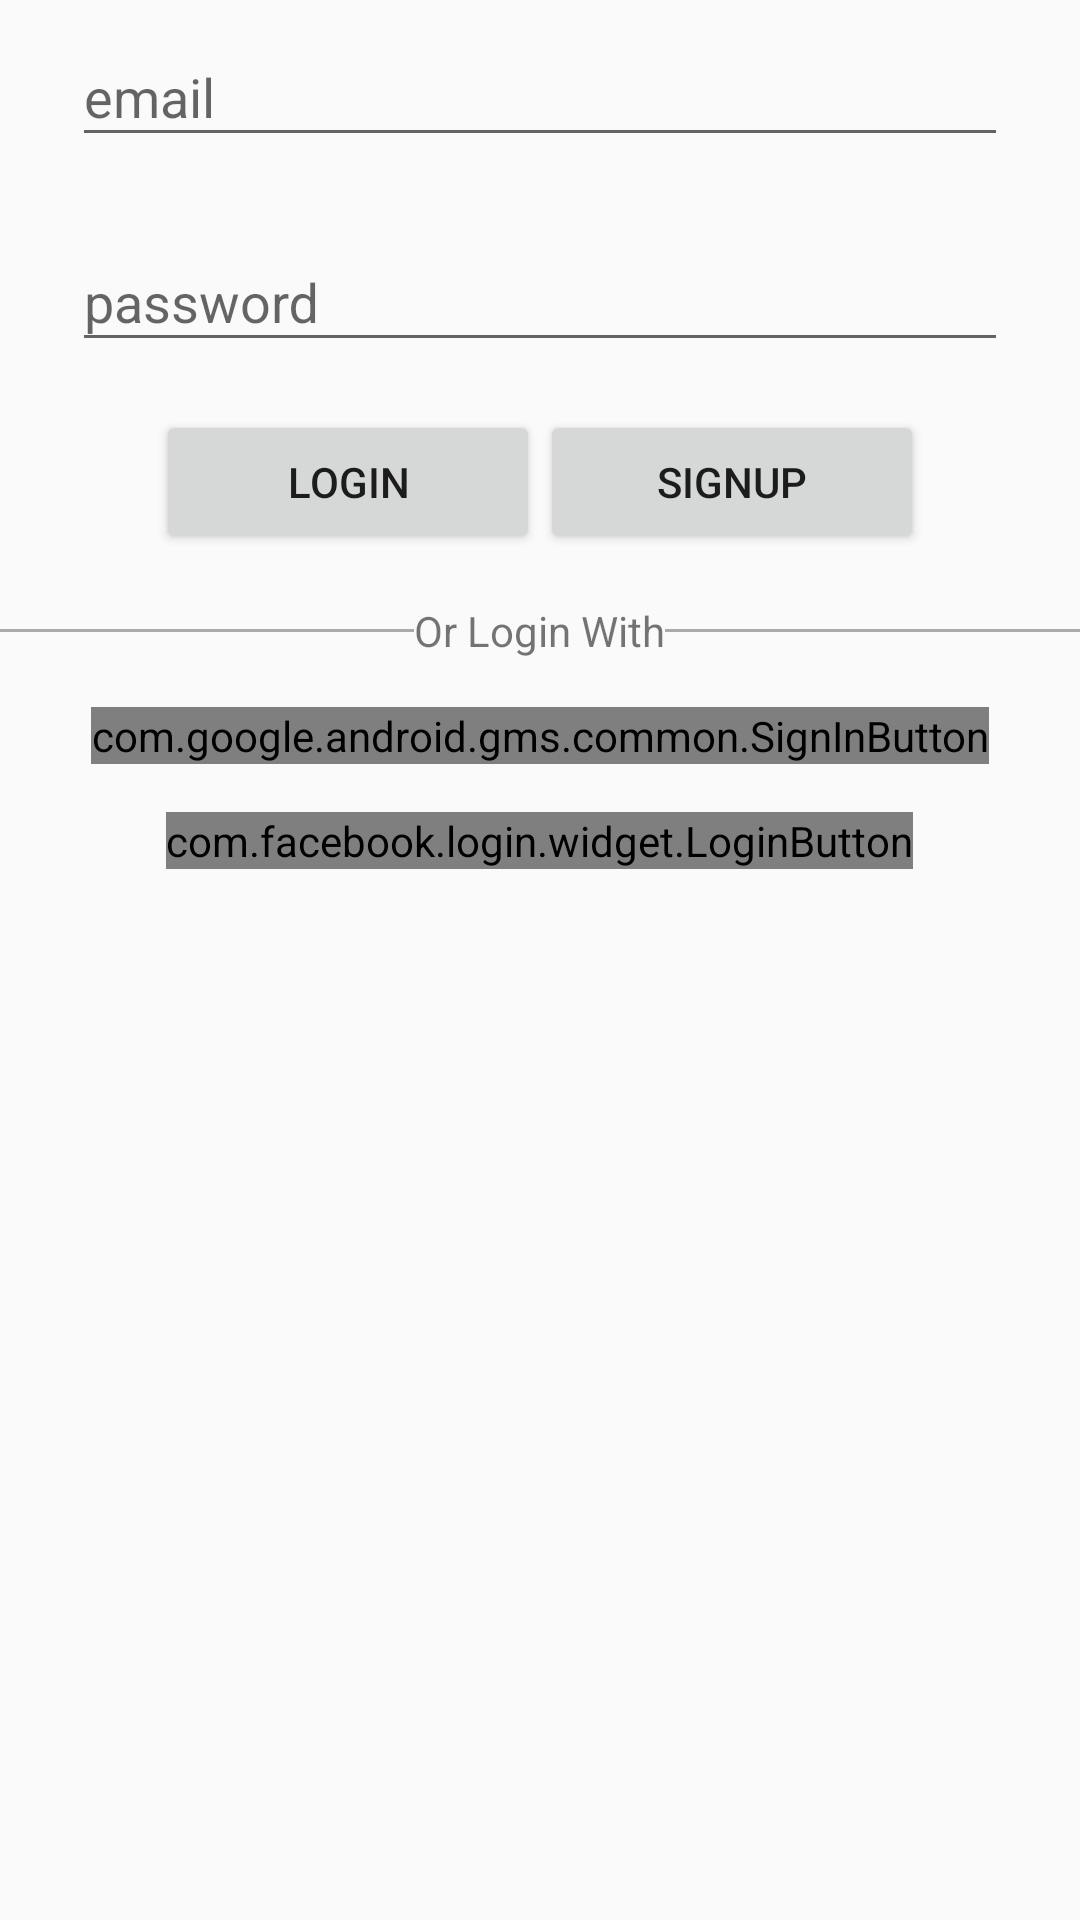

This screen was rendered from an Android layout file. Write that file and the resources it references.
<!-- AndroidManifest.xml: application theme AppTheme -->
<!-- res/layout/activity_login.xml -->
<?xml version="1.0" encoding="utf-8"?>
<LinearLayout xmlns:android="http://schemas.android.com/apk/res/android"
    xmlns:tools="http://schemas.android.com/tools"
    android:layout_width="match_parent"
    android:layout_height="match_parent"
    android:layout_marginTop="16dp"
    android:orientation="vertical">

    <android.support.design.widget.TextInputLayout
        android:layout_width="match_parent"
        android:layout_height="wrap_content"
        android:layout_marginLeft="24dp"
        android:layout_marginRight="24dp">

        <EditText
            android:id="@+id/edit_text_email_act_login"
            android:layout_width="match_parent"
            android:layout_height="match_parent"
            android:hint="@string/email"
            android:inputType="textEmailAddress" />

    </android.support.design.widget.TextInputLayout>

    <android.support.design.widget.TextInputLayout
        android:layout_width="match_parent"
        android:layout_height="wrap_content"
        android:layout_marginLeft="24dp"
        android:layout_marginRight="24dp"
        android:layout_marginTop="16dp">

        <EditText
            android:id="@+id/edit_text_password_act_login"
            android:layout_width="match_parent"
            android:layout_height="match_parent"
            android:hint="@string/password"
            android:inputType="textPassword" />

    </android.support.design.widget.TextInputLayout>


    <LinearLayout
        android:layout_width="match_parent"
        android:layout_height="wrap_content"
        android:layout_marginTop="16dp"
        android:gravity="center_horizontal"
        android:orientation="horizontal">

        <Button
            android:id="@+id/btn_login_act_login"
            android:layout_width="128dp"
            android:layout_height="wrap_content"
            android:layout_gravity="center_horizontal"
            android:layout_marginTop="16dp"
            android:text="@string/login" />

        <Button
            android:id="@+id/btn_signup_act_login"
            android:layout_width="128dp"
            android:layout_height="wrap_content"
            android:layout_gravity="center_horizontal"
            android:layout_marginTop="16dp"
            android:text="@string/signup" />

    </LinearLayout>

    <LinearLayout
        android:layout_width="match_parent"
        android:layout_height="wrap_content"
        android:orientation="horizontal">

        <View
            android:layout_width="0dp"
            android:layout_height="1dp"
            android:layout_gravity="center"
            android:layout_weight="1"
            android:background="@android:color/darker_gray" />

        <TextView
            android:layout_width="wrap_content"
            android:layout_height="wrap_content"
            android:text="Or Login With" />

        <View
            android:layout_width="0dp"
            android:layout_height="1dp"
            android:layout_gravity="center"
            android:layout_weight="1"
            android:background="@android:color/darker_gray" />

    </LinearLayout>

    <com.google.android.gms.common.SignInButton
        android:id="@+id/btn_google_signin"
        android:layout_width="wrap_content"
        android:layout_height="wrap_content"
        android:layout_gravity="center_horizontal"
        android:layout_marginBottom="16dp"
        android:layout_marginTop="16dp" />

    <com.facebook.login.widget.LoginButton
        android:id="@+id/btn_facebook_signin"
        android:layout_width="wrap_content"
        android:layout_height="wrap_content"
        android:layout_gravity="center_horizontal" />

</LinearLayout>
<!-- resources referenced by this layout -->
<resources>
  <string name="email">email</string>
  <string name="login">Login</string>
  <string name="password">password</string>
  <string name="signup">Signup</string>
  <style name="AppTheme" parent="Theme.AppCompat.Light.NoActionBar">
          
          <item name="colorPrimary">@color/colorPrimary</item>
          <item name="colorPrimaryDark">@color/colorPrimaryDark</item>
          <item name="colorAccent">@color/colorAccent</item>
      </style>
  <!-- not gathered from this repository: default colours our renderer supplied (Android Studio template values) -->
  <color name="colorPrimary">#FF6200EE</color>
  <color name="colorPrimaryDark">#FF3700B3</color>
  <color name="colorAccent">#FF03DAC5</color>
</resources>
